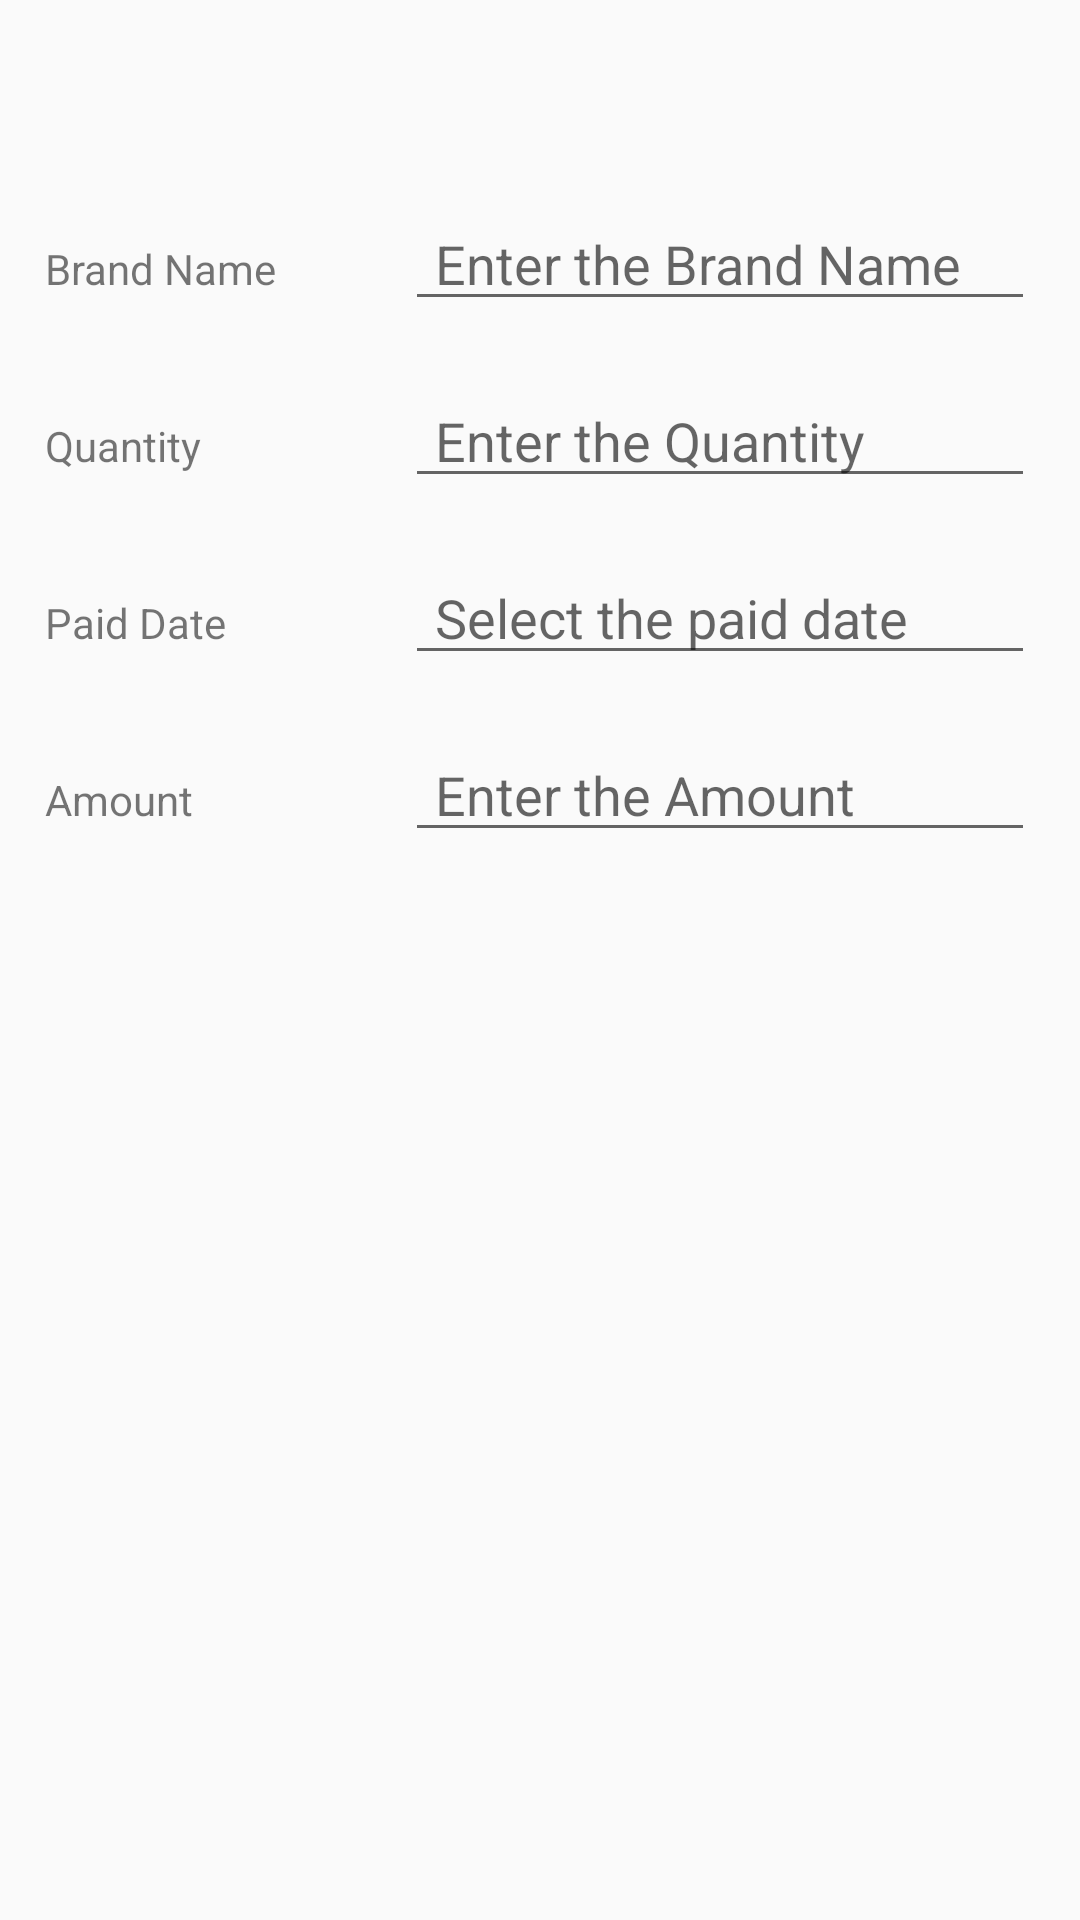

Reconstruct the res/layout file that produces this screen, plus the resources it refers to.
<!-- AndroidManifest.xml: application theme AppTheme -->
<!-- res/layout/activity_my_payments_add.xml -->
<?xml version="1.0" encoding="utf-8"?>
<android.support.constraint.ConstraintLayout xmlns:android="http://schemas.android.com/apk/res/android"
    xmlns:app="http://schemas.android.com/apk/res-auto"
    xmlns:tools="http://schemas.android.com/tools"
    android:layout_width="match_parent"
    android:layout_height="match_parent"
    android:paddingLeft="15dp"
    tools:context=".ui_my_payment.MyPaymentsAddActivity">

    <TextView
        android:id="@+id/mypbName"
        android:layout_width="wrap_content"
        android:layout_height="wrap_content"
        android:layout_marginTop="80dp"
        android:text="Brand Name"
        app:layout_constraintStart_toStartOf="parent"
        app:layout_constraintTop_toTopOf="parent" />

    <EditText
        android:id="@+id/myPaymentBrandName"
        android:layout_width="wrap_content"
        android:layout_height="wrap_content"
        android:layout_marginStart="120dp"
        android:ems="10"
        android:hint="Enter the Brand Name"
        android:inputType="textPersonName"
        android:maxLength="35"
        android:paddingLeft="10dp"
        app:layout_constraintBaseline_toBaselineOf="@+id/mypbName"
        app:layout_constraintLeft_toRightOf="@id/mypbName"
        app:layout_constraintStart_toStartOf="parent"
        app:layout_constraintTop_toTopOf="parent" />

    <TextView
        android:id="@+id/mypQuantity"
        android:layout_width="wrap_content"
        android:layout_height="wrap_content"
        android:layout_marginTop="40dp"
        android:text="Quantity"
        app:layout_constraintStart_toStartOf="parent"
        app:layout_constraintTop_toBottomOf="@+id/mypbName" />

    <EditText
        android:id="@+id/myPaymentQuantity"
        android:layout_width="wrap_content"
        android:layout_height="wrap_content"
        android:layout_marginStart="120dp"
        android:ems="10"
        android:hint="Enter the Quantity"
        android:inputType="date"
        android:paddingLeft="10dp"
        app:layout_constraintBaseline_toBaselineOf="@+id/mypQuantity"
        app:layout_constraintStart_toStartOf="parent" />

    <TextView
        android:id="@+id/mypPaidDate"
        android:layout_width="wrap_content"
        android:layout_height="wrap_content"
        android:layout_marginTop="40dp"
        android:text="Paid Date"
        app:layout_constraintStart_toStartOf="parent"
        app:layout_constraintTop_toBottomOf="@+id/mypQuantity" />

    <EditText
        android:id="@+id/myPaymentPaidDate"
        android:layout_width="wrap_content"
        android:layout_height="wrap_content"
        android:layout_marginStart="120dp"
        android:ems="10"
        android:hint="Select the paid date"
        android:inputType="number"
        android:paddingLeft="10dp"
        android:focusable="false"
        app:layout_constraintBaseline_toBaselineOf="@+id/mypPaidDate"
        app:layout_constraintStart_toStartOf="parent" />

    <TextView
        android:id="@+id/mypAmount"
        android:layout_width="wrap_content"
        android:layout_height="wrap_content"
        android:layout_marginTop="40dp"
        android:text="Amount"
        app:layout_constraintStart_toStartOf="parent"
        app:layout_constraintTop_toBottomOf="@+id/mypPaidDate" />

    <EditText
        android:id="@+id/myPaymentAmount"
        android:layout_width="wrap_content"
        android:layout_height="wrap_content"
        android:layout_marginStart="120dp"
        android:ems="10"
        android:hint="Enter the Amount"
        android:inputType="number"
        android:paddingLeft="10dp"
        app:layout_constraintBaseline_toBaselineOf="@+id/mypAmount"
        app:layout_constraintStart_toStartOf="parent" />

</android.support.constraint.ConstraintLayout>
<!-- resources referenced by this layout -->
<resources>
  <style name="AppTheme" parent="Theme.AppCompat.Light.DarkActionBar">
          
          <item name="colorPrimary">@color/colorPrimary</item>
          <item name="colorPrimaryDark">@color/colorPrimaryDark</item>
          <item name="colorAccent">@color/colorAccent</item>
      </style>
  <!-- not gathered from this repository: default colours our renderer supplied (Android Studio template values) -->
  <color name="colorPrimary">#FF6200EE</color>
  <color name="colorPrimaryDark">#FF3700B3</color>
  <color name="colorAccent">#FF03DAC5</color>
</resources>
